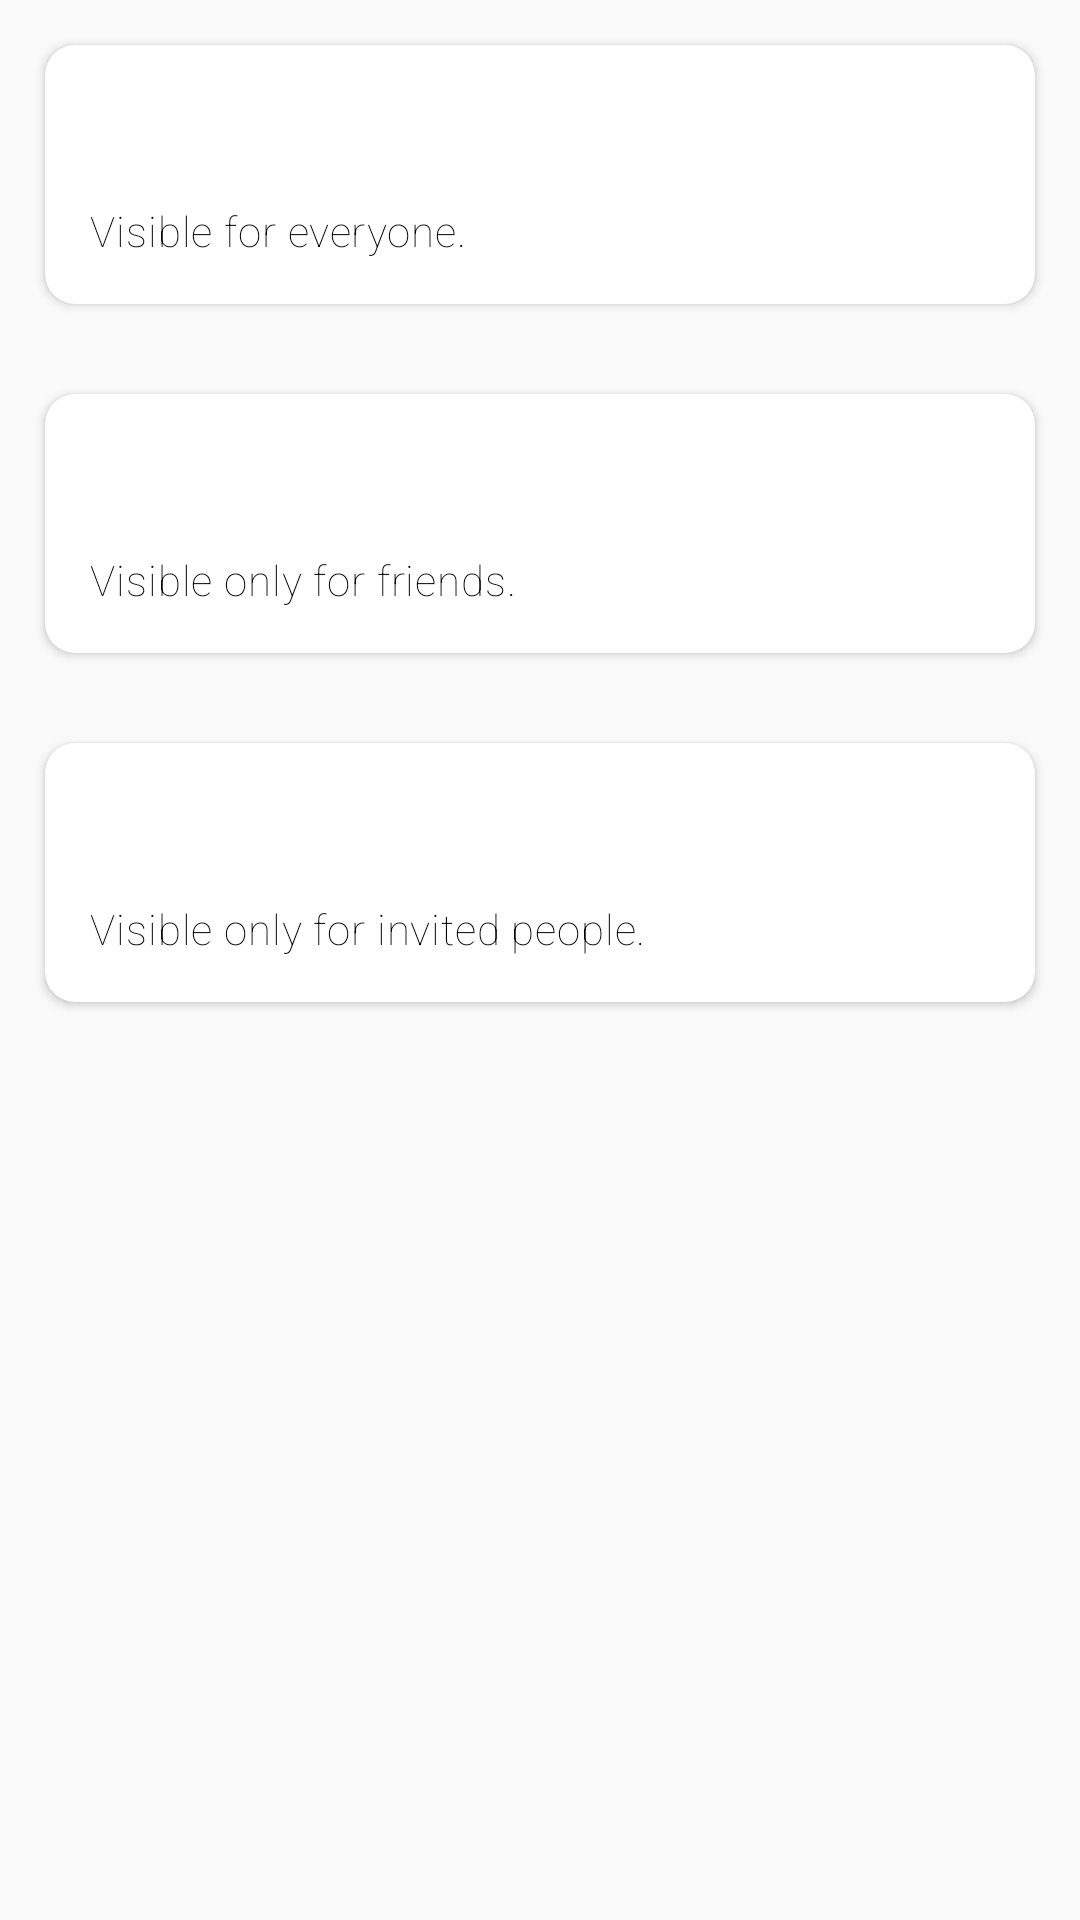

Layout XML and referenced resources for this Android screen:
<!-- AndroidManifest.xml: application theme AppTheme -->
<!-- res/layout/pick_event_visibility.xml -->
<?xml version="1.0" encoding="utf-8"?>
<LinearLayout xmlns:android="http://schemas.android.com/apk/res/android"
    android:layout_width="match_parent"
    android:layout_height="match_parent"
    xmlns:app="http://schemas.android.com/apk/res-auto"
    android:orientation="vertical">
    <androidx.cardview.widget.CardView
        android:id="@+id/pick_event_visibility_public"
        android:layout_width="match_parent"
        android:layout_height="wrap_content"
        app:layout_constraintTop_toTopOf="parent"
        android:layout_margin="15dp"
        app:cardCornerRadius="10dp"
        android:elevation="8dp"
>
        <androidx.constraintlayout.widget.ConstraintLayout
            android:layout_width="match_parent"
            android:layout_height="match_parent"
            android:orientation="vertical"
            android:padding="15dp"
            android:background="@drawable/white_ripple">
            <TextView
                android:id="@+id/pick_event_visibility_public_title"
                android:layout_width="match_parent"
                android:layout_height="wrap_content"
                app:layout_constraintTop_toTopOf="parent"
                style="@style/HeadlineRoboto24Pt"
                android:text="@string/_public" />
            <TextView
                android:layout_width="match_parent"
                android:layout_height="wrap_content"
                android:text="@string/public_visibility_about"
                app:layout_constraintTop_toBottomOf="@id/pick_event_visibility_public_title"
                style="@style/Roboto14Pt"
                android:layout_marginTop="5dp" />
            <ImageView
                android:layout_width="18dp"
                android:layout_height="18dp"
                android:src="@drawable/next_icon128"
                app:layout_constraintEnd_toEndOf="parent"
                app:layout_constraintBottom_toBottomOf="@id/pick_event_visibility_public_title"
                app:layout_constraintTop_toTopOf="@id/pick_event_visibility_public_title"
                android:layout_marginEnd="2dp" />
        </androidx.constraintlayout.widget.ConstraintLayout>
    </androidx.cardview.widget.CardView>
    <androidx.cardview.widget.CardView
        android:id="@+id/pick_event_visibility_friends"
        android:layout_width="match_parent"
        android:layout_height="wrap_content"
        app:layout_constraintTop_toTopOf="parent"
        android:layout_margin="15dp"
        app:cardCornerRadius="10dp"
        android:elevation="8dp"
>
        <androidx.constraintlayout.widget.ConstraintLayout
            android:layout_width="match_parent"
            android:layout_height="match_parent"
            android:orientation="vertical"
            android:padding="15dp"
            android:background="@drawable/white_ripple">
            <TextView
                android:id="@+id/pick_event_visibility_friends_title"
                android:layout_width="match_parent"
                android:layout_height="wrap_content"
                style="@style/HeadlineRoboto24Pt"
                android:text="@string/_friends"
                app:layout_constraintTop_toTopOf="parent"/>
            <TextView
                android:layout_width="match_parent"
                android:layout_height="wrap_content"
                android:text="@string/friends_visibility_about"
                app:layout_constraintTop_toBottomOf="@id/pick_event_visibility_friends_title"
                style="@style/Roboto14Pt"
                android:layout_marginTop="5dp"/>
            <ImageView
                android:layout_width="18dp"
                android:layout_height="18dp"
                android:src="@drawable/next_icon128"
                app:layout_constraintEnd_toEndOf="parent"
                app:layout_constraintBottom_toBottomOf="@id/pick_event_visibility_friends_title"
                app:layout_constraintTop_toTopOf="@id/pick_event_visibility_friends_title"
                android:layout_marginEnd="2dp"
                />
        </androidx.constraintlayout.widget.ConstraintLayout>
    </androidx.cardview.widget.CardView>
    <androidx.cardview.widget.CardView
        android:id="@+id/pick_event_visibility_private"
        android:layout_width="match_parent"
        android:layout_height="wrap_content"
        app:layout_constraintTop_toTopOf="parent"
        android:layout_margin="15dp"
        app:cardCornerRadius="10dp"
        android:elevation="8dp">
        <androidx.constraintlayout.widget.ConstraintLayout
            android:layout_width="match_parent"
            android:layout_height="match_parent"
            android:orientation="vertical"
            android:padding="15dp"
            android:background="@drawable/white_ripple">
            <TextView
                android:id="@+id/pick_event_visibility_private_title"
                android:layout_width="match_parent"
                android:layout_height="wrap_content"
                style="@style/HeadlineRoboto24Pt"
                android:text="@string/_private"
                app:layout_constraintTop_toTopOf="parent"/>
            <TextView
                android:layout_width="match_parent"
                android:layout_height="wrap_content"
                app:layout_constraintTop_toBottomOf="@id/pick_event_visibility_private_title"
                android:text="@string/private_visibility_about"
                style="@style/Roboto14Pt"
                android:layout_marginTop="5dp"/>
            <ImageView
                android:layout_width="18dp"
                android:layout_height="18dp"
                android:src="@drawable/next_icon128"
                app:layout_constraintEnd_toEndOf="parent"
                app:layout_constraintBottom_toBottomOf="@id/pick_event_visibility_private_title"
                app:layout_constraintTop_toTopOf="@id/pick_event_visibility_private_title"
                android:layout_marginEnd="2dp"
                />
        </androidx.constraintlayout.widget.ConstraintLayout>
    </androidx.cardview.widget.CardView>
</LinearLayout>
<!-- resources referenced by this layout -->
<resources>
  <string name="_friends">Friends</string>
  <string name="_private">Private</string>
  <string name="_public">Public</string>
  <string name="friends_visibility_about">Visible only for friends.</string>
  <string name="private_visibility_about">Visible only for invited people.</string>
  <string name="public_visibility_about">Visible for everyone.</string>
  <style name="HeadlineRoboto24Pt">
          <item name="android:textSize">24sp</item>
          <item name="android:fontFamily">sans-serif</item>
          <item name="android:textStyle">bold</item>
          <item name="android:lineSpacingExtra">8sp</item>
          <item name="android:textColor">@color/white</item>
      </style>
  <style name="Roboto14Pt">
          <item name="android:textSize">14sp</item>
          <item name="android:fontFamily">sans-serif-thin</item>
          <item name="android:textStyle">normal</item>
          <item name="android:letterSpacing">0.02</item>
          <item name="android:lineSpacingExtra">4sp</item>
          <item name="android:textColor">@color/black</item>
      </style>
  <style name="AppTheme" parent="Theme.AppCompat.Light.DarkActionBar">
          
          <item name="colorPrimary">@color/colorPrimary</item>
          <item name="colorPrimaryDark">@color/colorPrimaryDark</item>
          <item name="colorAccent">@color/colorAccent</item>
      </style>
  <color name="white">#FFF</color>
  <color name="black">#000</color>
  <color name="colorPrimary">@color/primary_900</color>
  <color name="colorPrimaryDark">#0B1220</color>
  <color name="colorAccent">#FCA311</color>
  <color name="primary_900">#14213d</color>
</resources>
